The GitHub repository luriahc/ssds-2025 contains a labelled image folder "ssds-2025" with 44 categories: Admiralty, Ang Mo Kio, Bukit Panjang, Bukit Timah, Buona Vista, Changi, Choa Chu Kang Central, Choa Chu Kang South, Clementi, East Coast Parkway, Jurong Island, Jurong Pier, Jurong West, Kent Ridge, Kranji Reservoir, Lim Chu Kang, Lower Peirce Reservoir, Macritchie Reservoir, Mandai, Marina Barrage, Marine Parade, Newton, Nicoll Highway, Pasir Panjang, Pasir Ris Central, Pasir Ris West, Paya Lebar, Pulau Ubin, Punggol, Queenstown, Seletar, Sembawang, Sentosa Island, Simei, Somerset Road, Tai Seng, Tanjong Katong, Tengah, Toa Payoh, Tuas, Tuas South, Ulu Pandan, Upper Peirce Reservoir, Whampoa. Examples follow, each with its label.

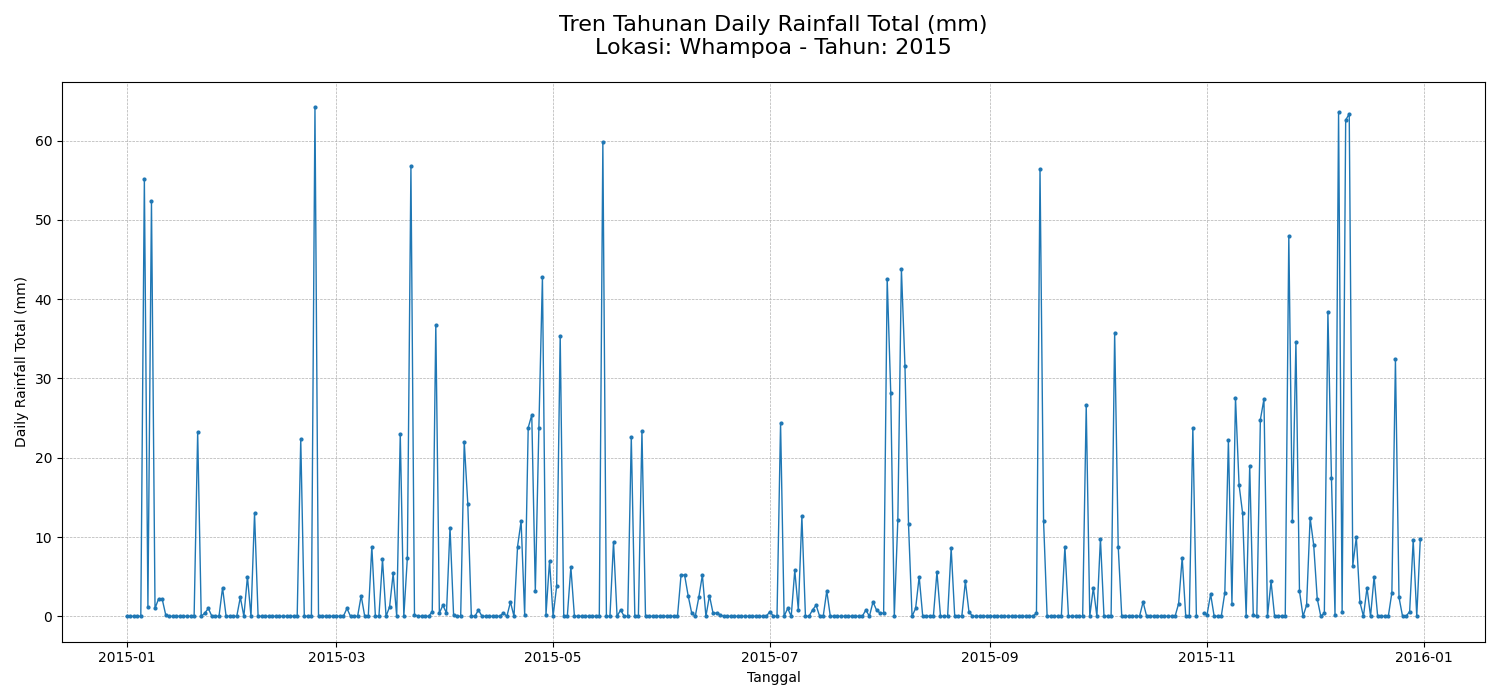
Label: Whampoa

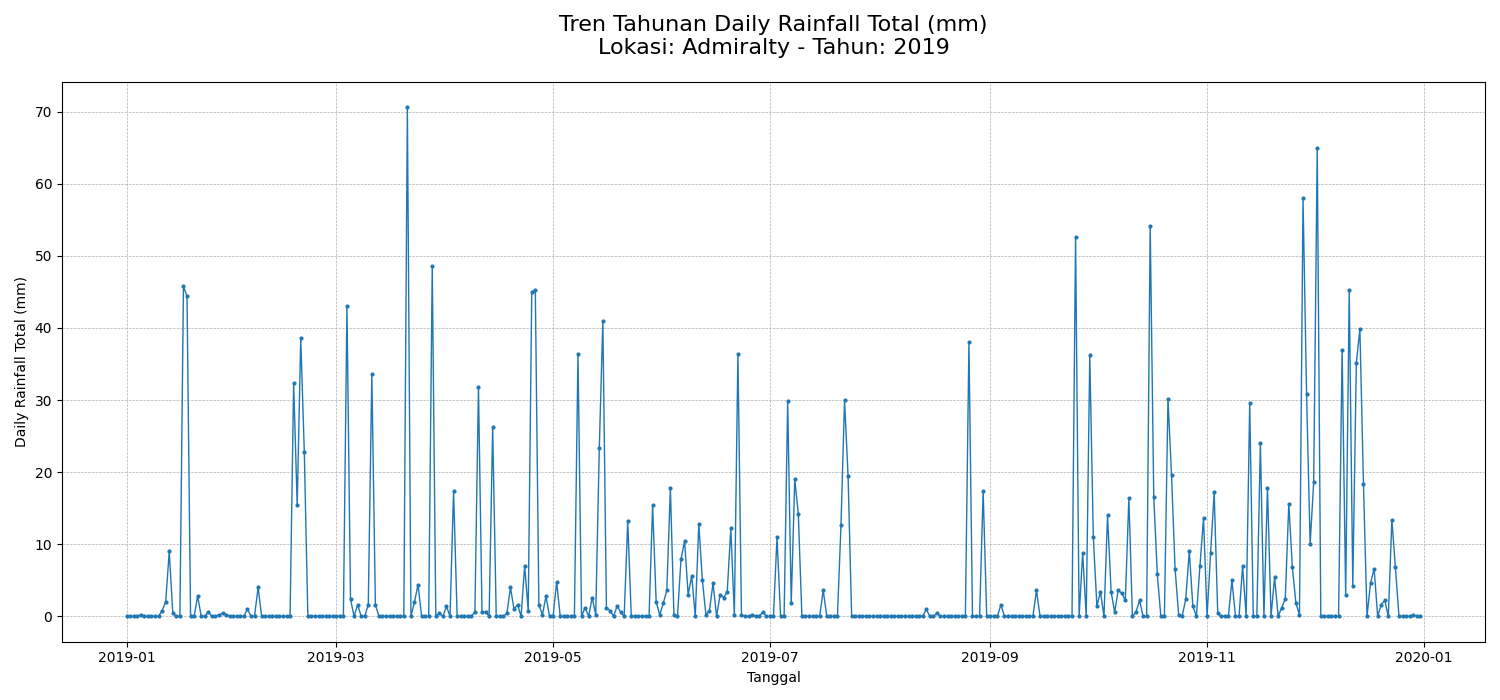
Label: Admiralty

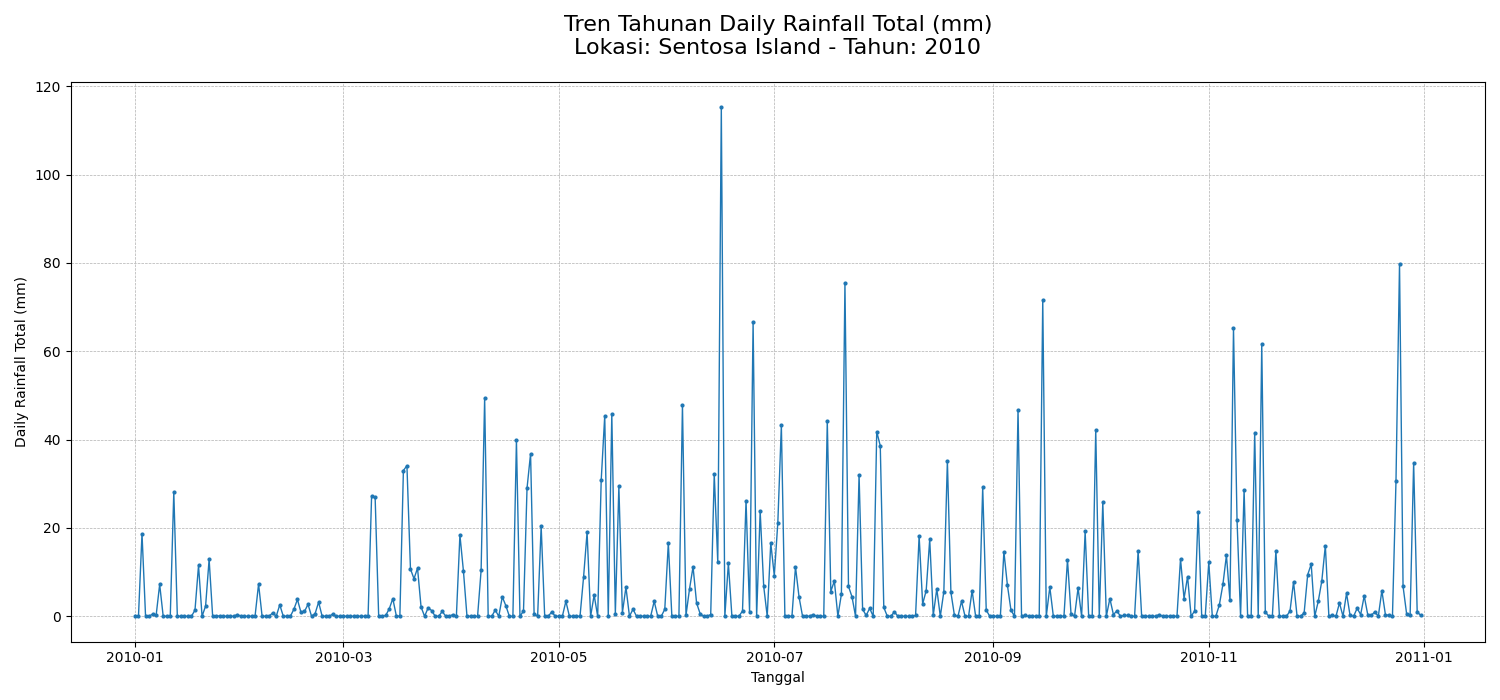
Label: Sentosa Island

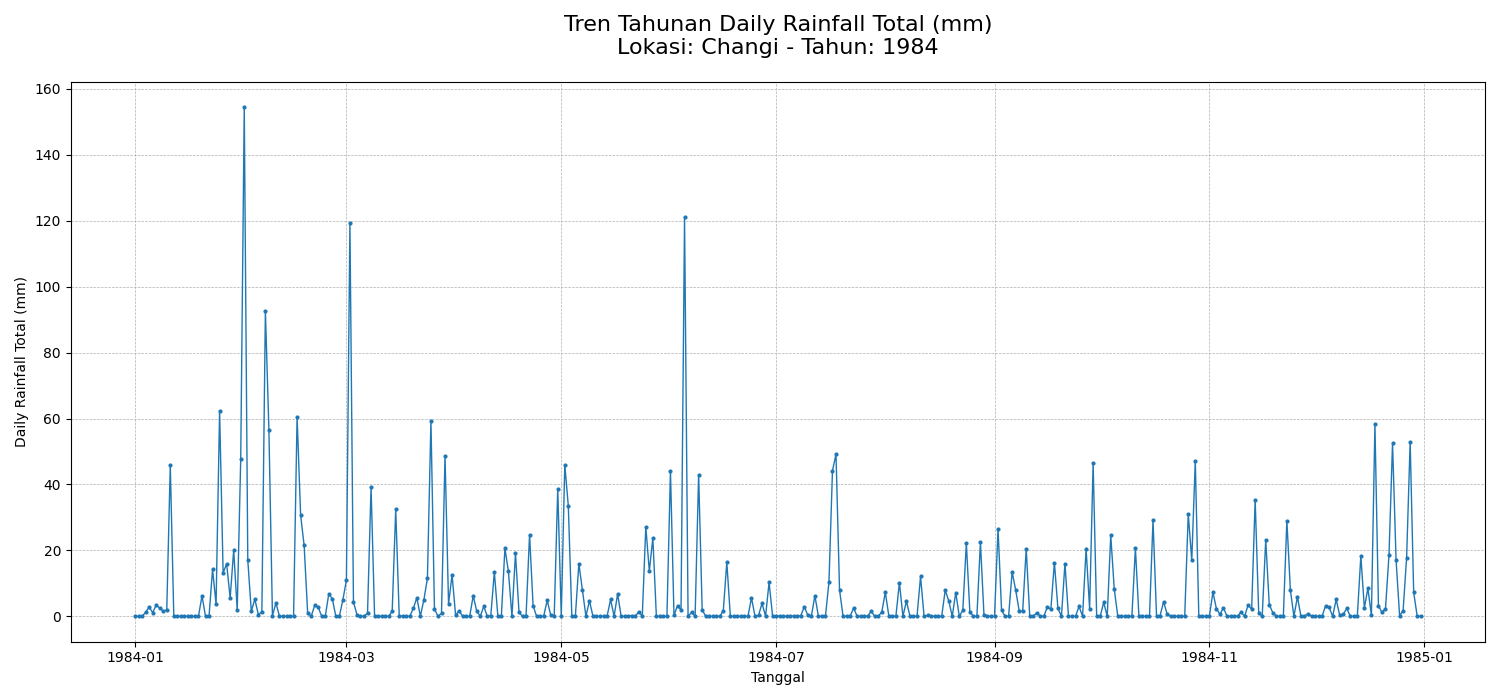
Label: Changi

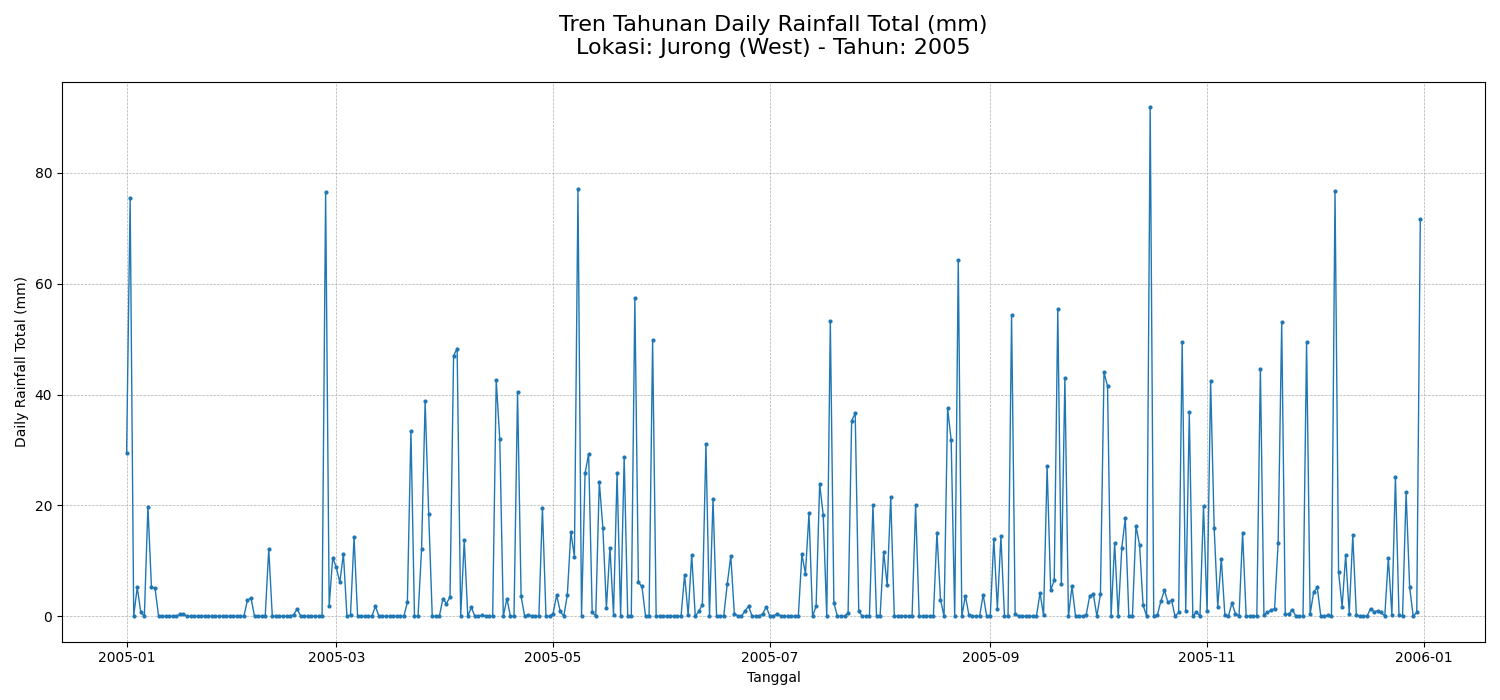
Label: Jurong West

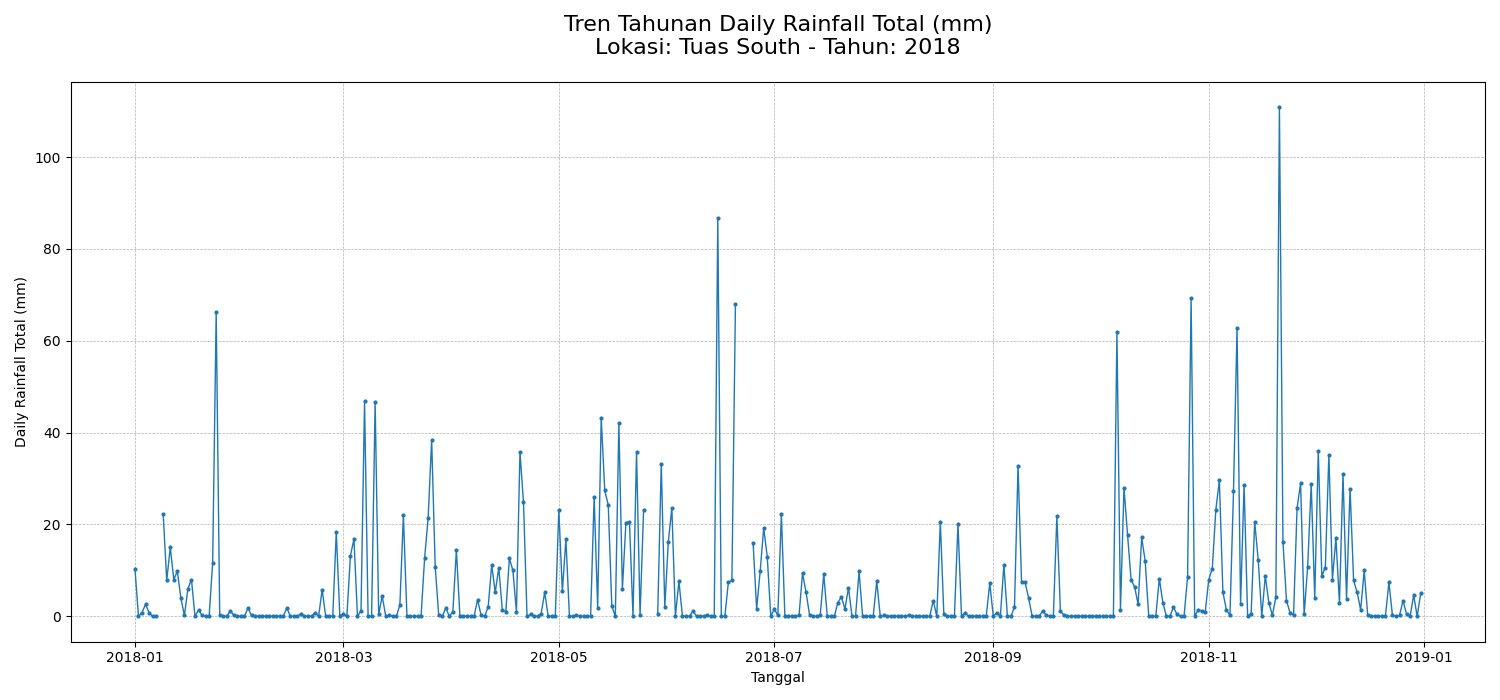
Label: Tuas South
